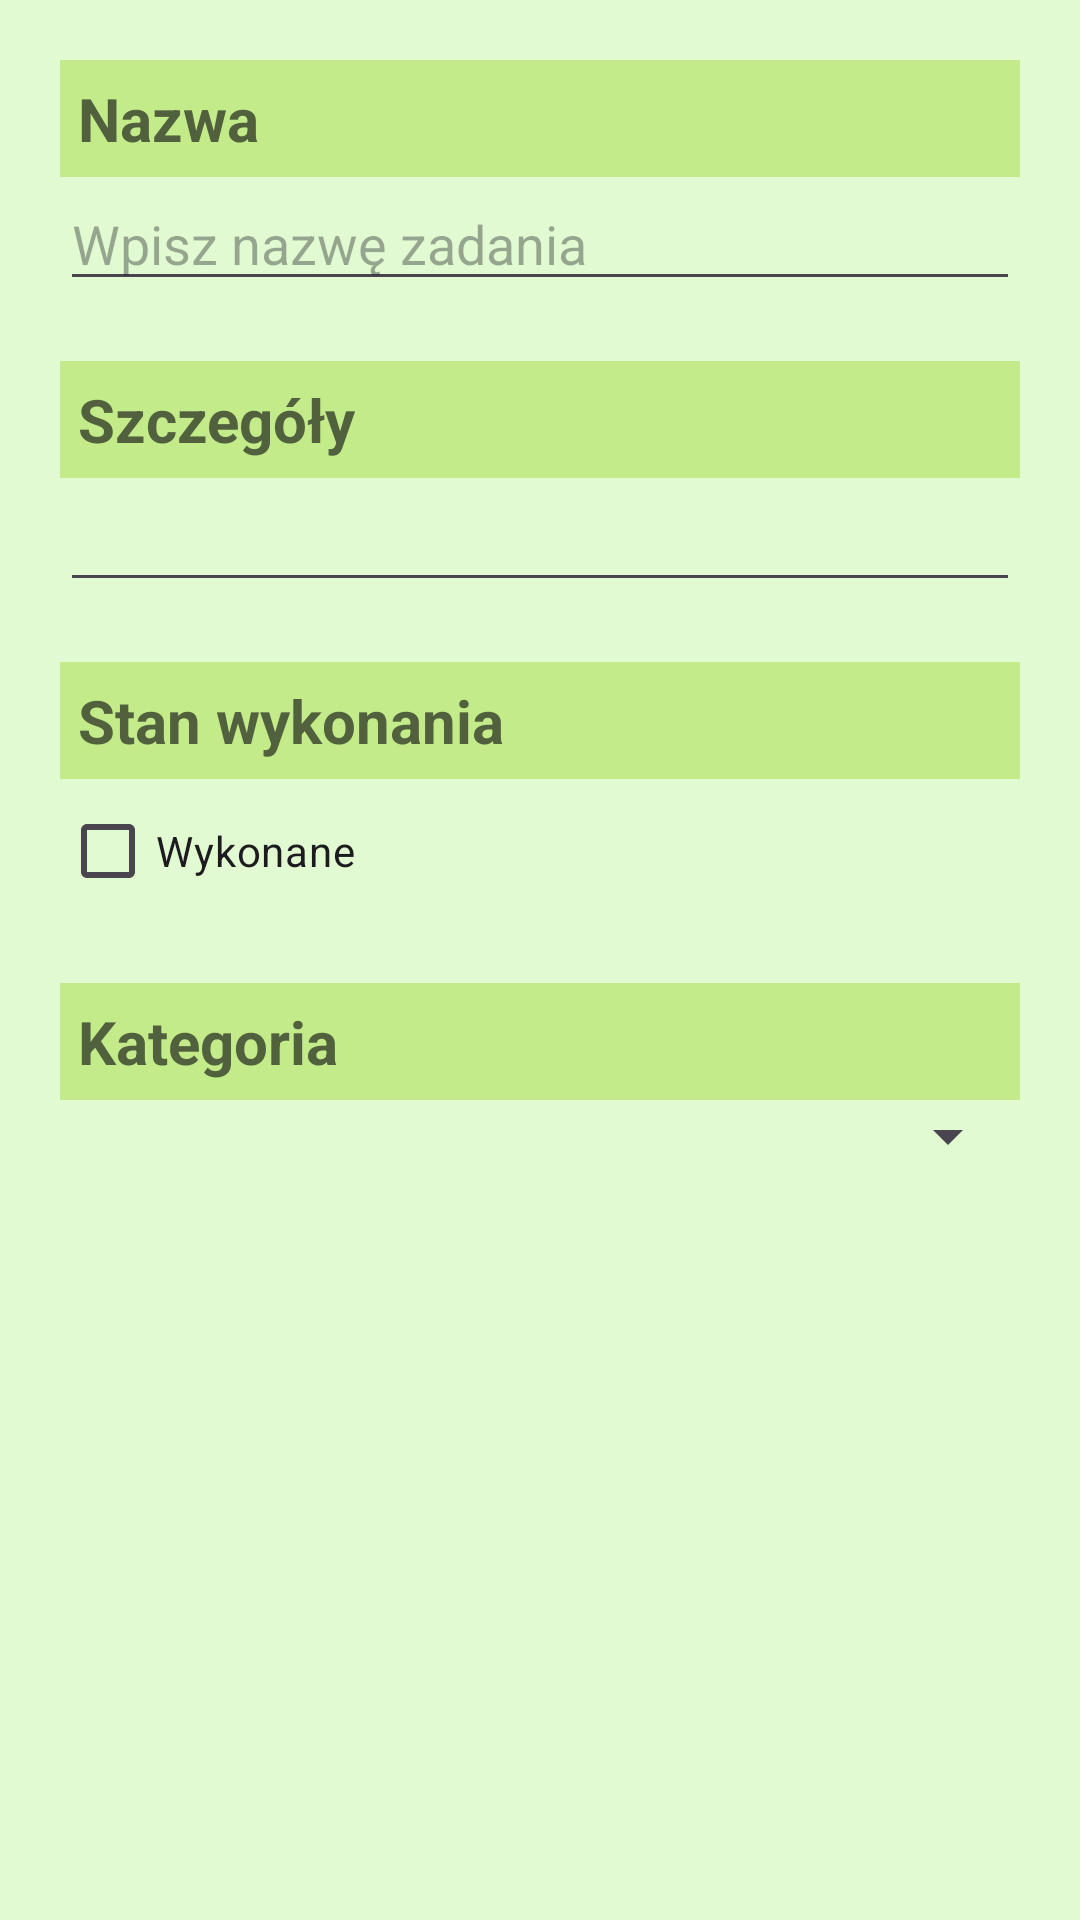

Produce the Android XML layout that renders to this screen, including the resource entries it uses.
<!-- AndroidManifest.xml: application theme Theme.Zad5 -->
<!-- res/layout/fragment_task.xml -->
<?xml version="1.0" encoding="utf-8"?>
<LinearLayout xmlns:android="http://schemas.android.com/apk/res/android"
    android:layout_width="match_parent"
    android:layout_height="match_parent"
    android:padding="20dp"
    android:orientation="vertical"
    android:background="@color/background">

    
    <TextView
        style="@style/task_title"
        android:layout_width="match_parent"
        android:layout_height="wrap_content"
        android:text="@string/name_label"/>

    <EditText
        android:id="@+id/task_name"
        android:layout_width="match_parent"
        android:layout_height="wrap_content"
        android:hint="@string/name_hint"
        android:textSize="18sp"
        android:layout_marginBottom="20dp"
        android:textColor="@color/primary"/>

    <TextView
        style="@style/task_title"
        android:layout_width="match_parent"
        android:layout_height="wrap_content"
        android:text="@string/details_label"/>

    <EditText
        style="@style/separator"
        android:id="@+id/task_date"
        android:layout_width="match_parent"
        android:layout_height="wrap_content"
        android:clickable="false"
        android:cursorVisible="false"
        android:focusable="false"
        android:focusableInTouchMode="false"
        android:autofillHints=""
        android:inputType="date"/>


    <TextView
        style="@style/task_title"
        android:layout_width="match_parent"
        android:layout_height="wrap_content"
        android:text="@string/status_label"/>

    <CheckBox
        style="@style/separator"
        android:id="@+id/task_done"
        android:layout_width="match_parent"
        android:layout_height="wrap_content"
        android:text="@string/done_label"/>

    <TextView
        style="@style/task_title"
        android:layout_width="match_parent"
        android:layout_height="wrap_content"
        android:text="@string/category_label"/>

    <Spinner
        android:id="@+id/task_category"
        android:layout_width="match_parent"
        android:layout_height="wrap_content"
        android:textSize="18sp"
        android:padding="@dimen/task_item_padding"
        android:textColor="@color/primary" />

</LinearLayout>
<!-- resources referenced by this layout -->
<resources>
  <color name="background">#FFe1fad2</color>
  <color name="primary">#FF51613d</color>
  <dimen name="task_item_padding">4dp</dimen>
  <string name="category_label">Kategoria</string>
  <string name="details_label">Szczegóły</string>
  <string name="done_label">Wykonane</string>
  <string name="name_hint">Wpisz nazwę zadania</string>
  <string name="name_label">Nazwa</string>
  <string name="status_label">Stan wykonania</string>
  <style name="separator">
          <item name="android:layout_marginBottom">20dp</item>
      </style>
  <style name="task_title">
          <item name="android:textStyle">bold</item>
          <item name="android:textSize">20sp</item>
          <item name="android:padding">@dimen/task_title_padding</item>
          <item name="android:background">@color/secondary</item>
          <item name="android:textColor">@color/primary</item>
      </style>
  <style name="Theme.Zad5" parent="Base.Theme.Zad5" />
  <dimen name="task_title_padding">6dp</dimen>
  <color name="secondary">#FFc4eb8a</color>
  <style name="Base.Theme.Zad5" parent="Theme.Material3.DayNight.NoActionBar">
          
          
      </style>
</resources>
